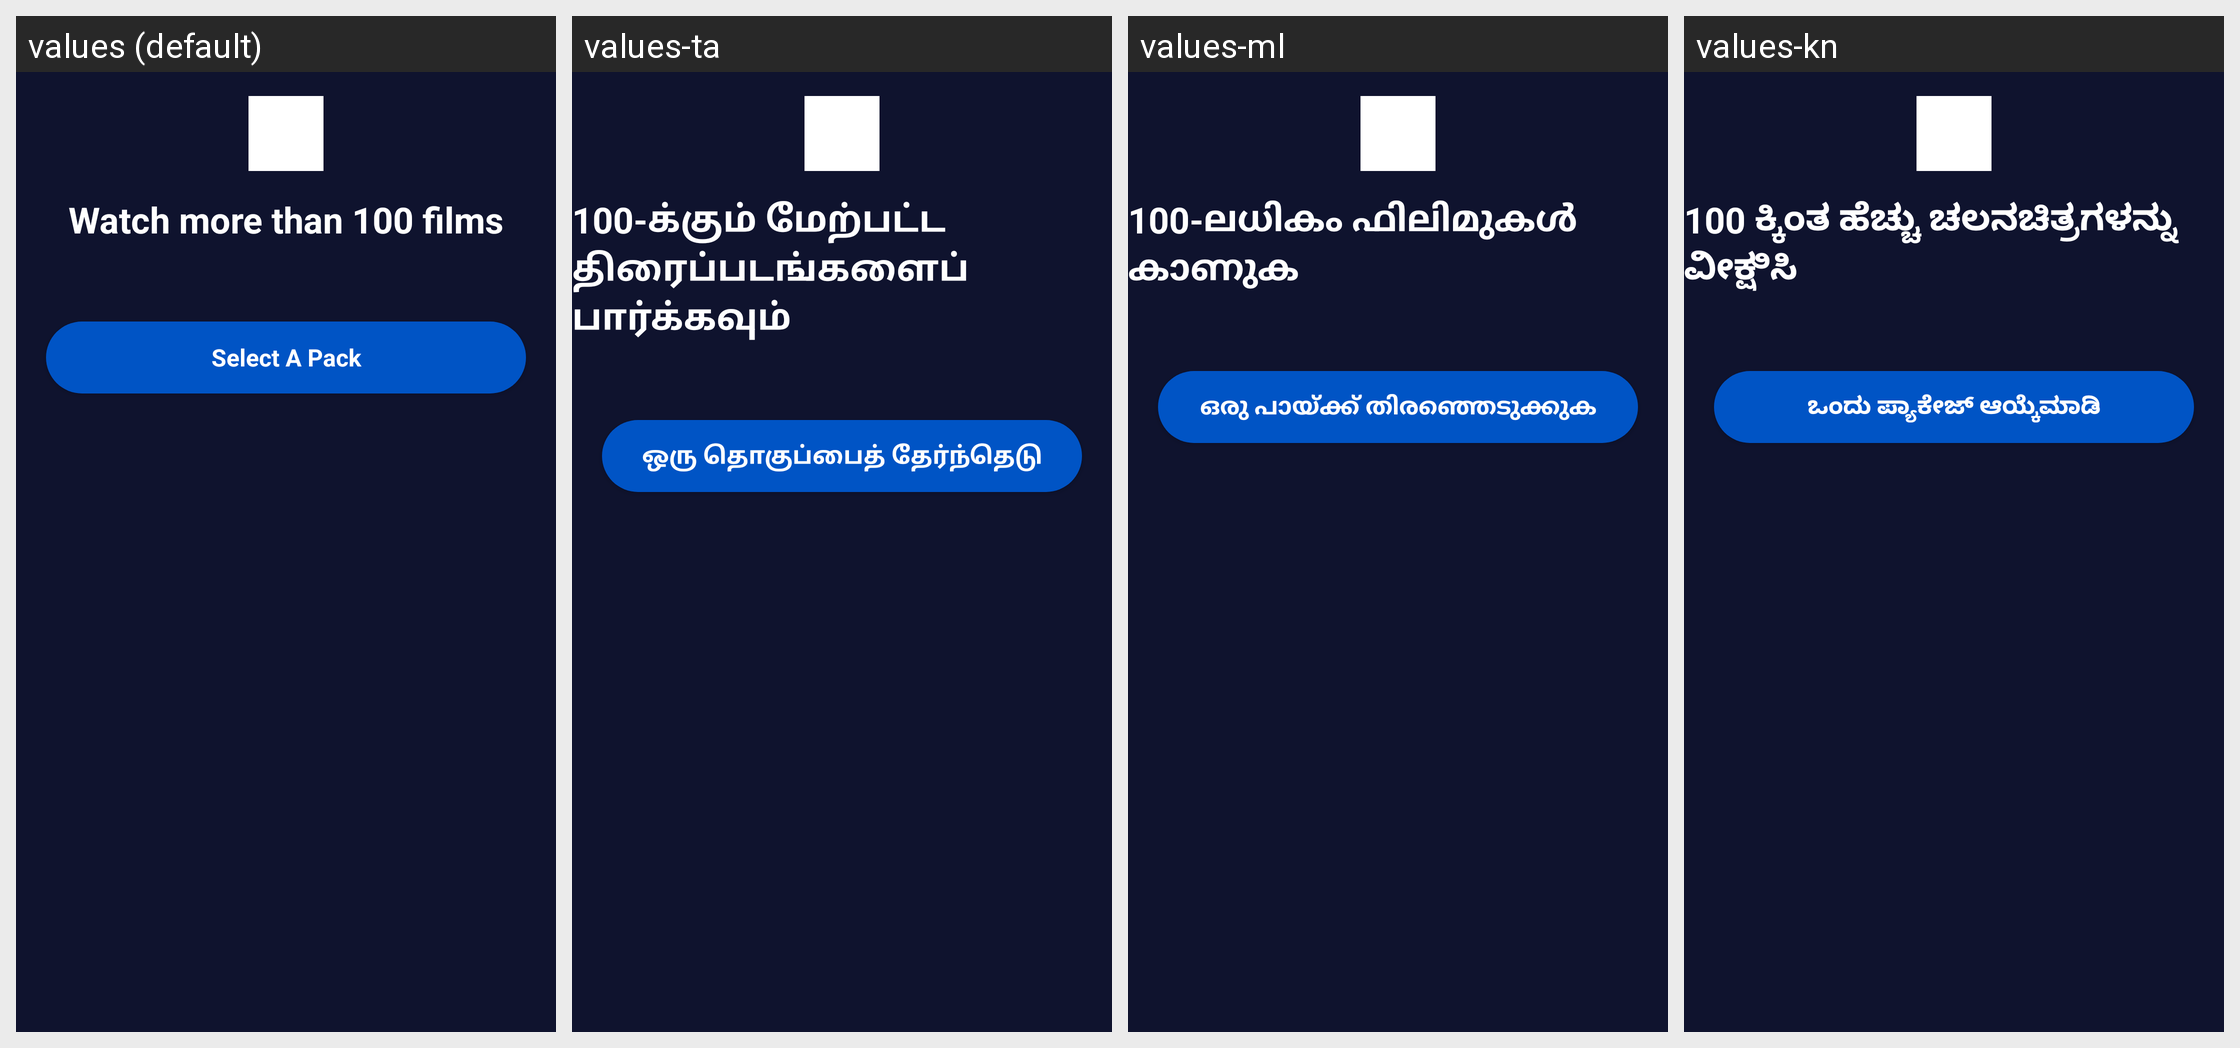

Here is an Android app screen in its default locale and in the app's own translations. Write out the translated-string differences for the strings that appear on this screen.
Android screen res/layout/view_pack_promotion_banner.xml rendered under 4 locales, left to right: values (default), values-ta, values-ml, values-kn. Device: Nexus 5 (rendered at 1080×1920; each locale shown at half size, 540×960, under a caption strip naming it); theme Theme.AppTheme.
Other locales in the repository, not shown: values-as, values-bn, values-gu, values-hi, values-kok, values-mr, values-or, values-pa, values-te.
Strings drawn on this screen, with the default value and each locale's value (text and hints the layout hard-codes, and strings that could not be matched under every locale, appear in the picture but are not listed):

more_than_100
  values: Watch more than 100 films
  values-ta: 100-க்கும் மேற்பட்ட திரைப்படங்களைப் பார்க்கவும்
  values-ml: 100-ലധികം ഫിലിമുകൾ കാണുക
  values-kn: 100 ಕ್ಕಿಂತ ಹೆಚ್ಚು ಚಲನಚಿತ್ರಗಳನ್ನು ವೀಕ್ಷಿಸಿ

bn_select_a_pack
  values: Select A Pack
  values-ta: ஒரு தொகுப்பைத் தேர்ந்தெடு
  values-ml: ഒരു പായ്ക്ക് തിരഞ്ഞെടുക്കുക
  values-kn: ಒಂದು ಪ್ಯಾಕೇಜ್ ಆಯ್ಕೆಮಾಡಿ
